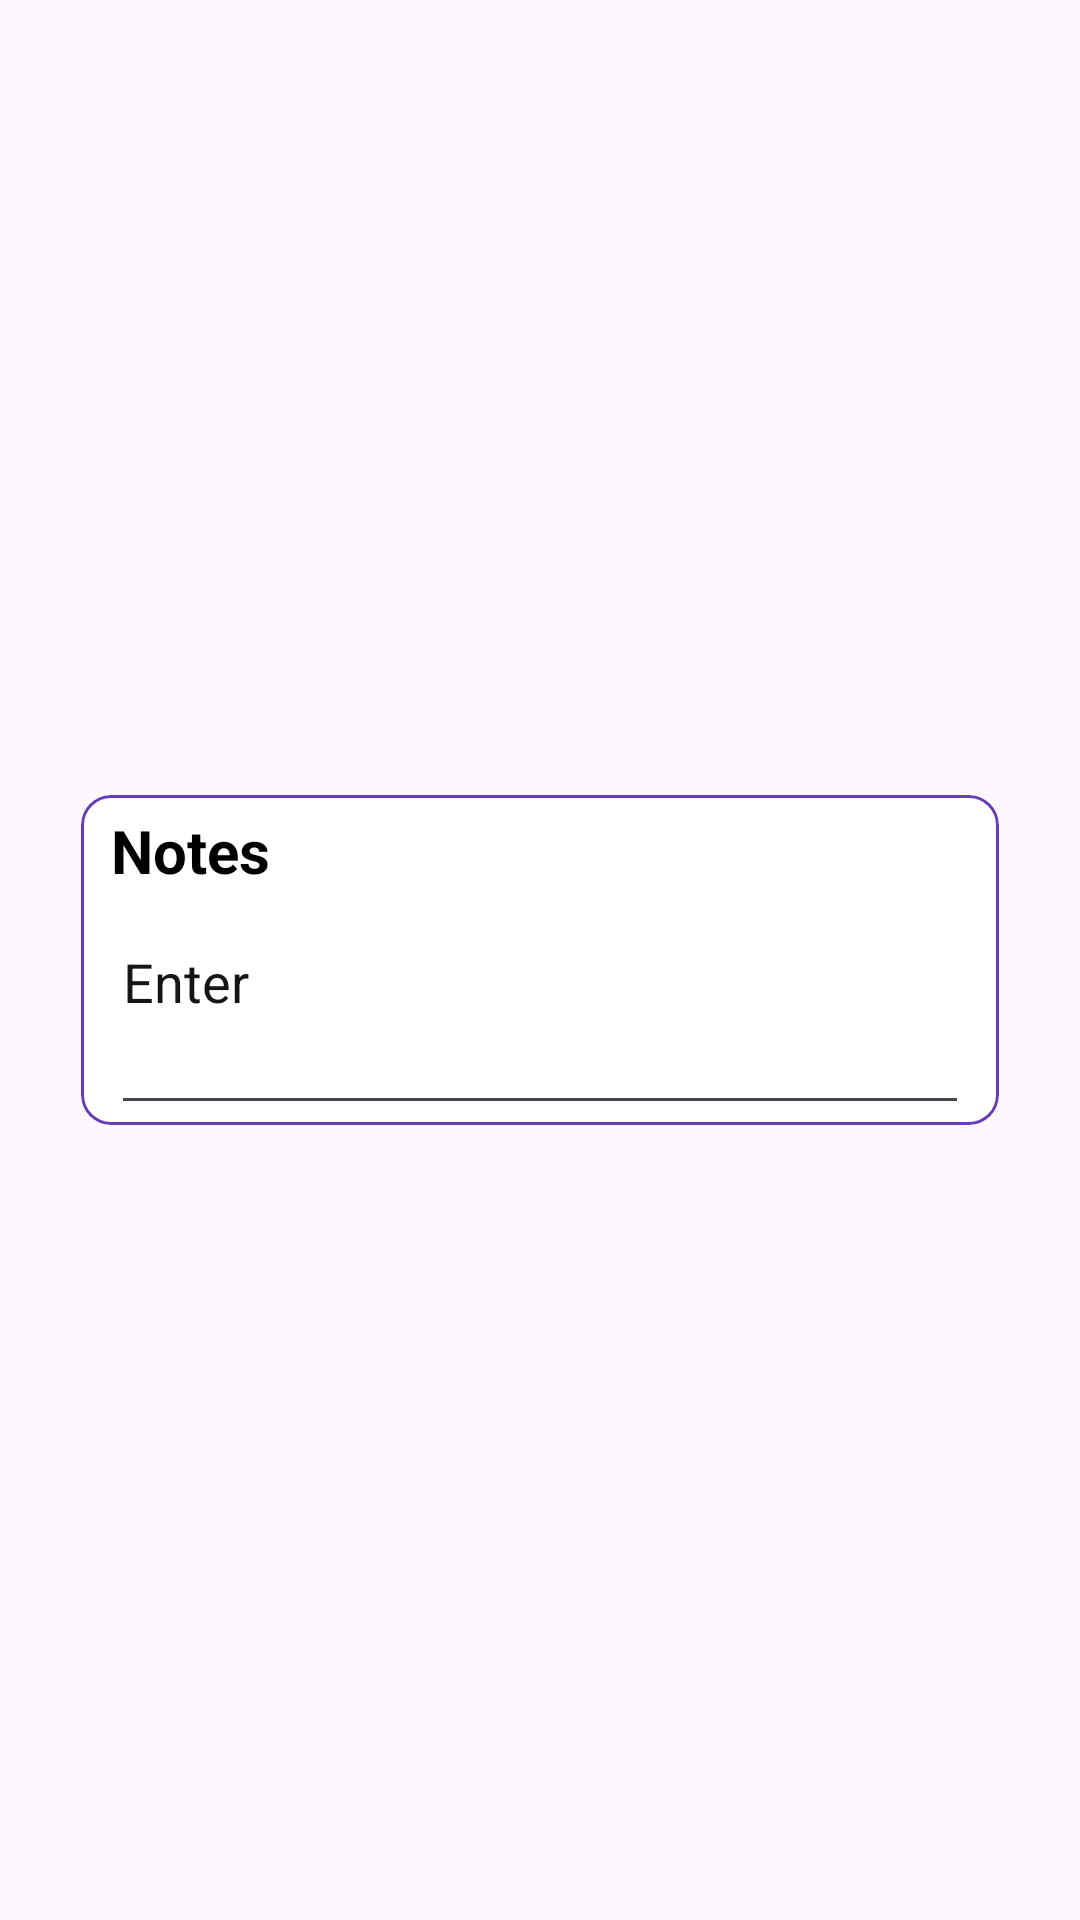

This screen was rendered from an Android layout file. Write that file and the resources it references.
<!-- AndroidManifest.xml: application theme Theme.AutoDialer -->
<!-- res/layout/overlay_layout.xml -->
<?xml version="1.0" encoding="utf-8"?>
<androidx.constraintlayout.widget.ConstraintLayout
    xmlns:android="http://schemas.android.com/apk/res/android"
    xmlns:app="http://schemas.android.com/apk/res-auto"
    xmlns:tools="http://schemas.android.com/tools"
    android:layout_width="match_parent"
    android:layout_height="match_parent"
    tools:context=".MainActivity">

    <com.google.android.material.card.MaterialCardView
        android:id="@+id/overlayCardView"
        android:layout_width="306dp"
        android:layout_height="wrap_content"
        android:backgroundTint="#FFFFFF"
        app:cardCornerRadius="10dp"
        app:layout_constraintBottom_toBottomOf="parent"
        app:layout_constraintEnd_toEndOf="parent"
        app:layout_constraintStart_toStartOf="parent"
        app:layout_constraintTop_toTopOf="parent"
        app:strokeColor="@color/theme"
        app:strokeWidth="1dp">

        <TextView
            android:id="@+id/textView"
            android:layout_width="wrap_content"
            android:layout_height="wrap_content"
            android:layout_marginStart="10dp"
            android:layout_marginTop="5dp"
            android:text="Notes"
            android:textColor="#000000"
            android:textSize="20dp"
            android:textStyle="bold" />

        <EditText
            android:id="@+id/editTextOverlay"
            android:layout_width="match_parent"
            android:layout_height="70dp"
            android:layout_marginStart="10dp"
            android:layout_marginTop="40dp"
            android:layout_marginEnd="10dp"
            android:gravity="top"
            android:hint="Enter"
            android:inputType="textMultiLine"
            android:scrollbars="vertical"
            android:textColor="#000000"
            android:textColorHint="#161515"
            android:textSize="18dp" />

    </com.google.android.material.card.MaterialCardView>
</androidx.constraintlayout.widget.ConstraintLayout>
<!-- resources referenced by this layout -->
<resources>
  <color name="theme">#673AB7</color>
  <style name="Theme.AutoDialer" parent="Base.Theme.AutoDialer" />
  <style name="Base.Theme.AutoDialer" parent="Theme.Material3.DayNight.NoActionBar">
          
          
      </style>
</resources>
